Run: headless pygame with SDL's dummy video driver; simulated clock (each Clock.tick advances the game by its frame time, no real sleeping); random seed 0; keys injected as events and as key.get_pressed() state; mouse plan: one left click at the window centre at the start of phase 2, then a move to the lower-right quarter at the start of phase 3.
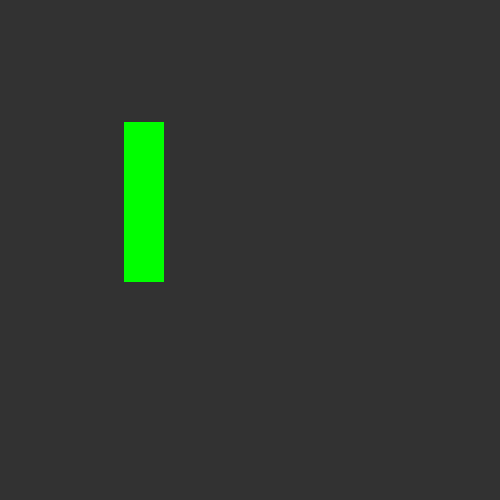
Frame 1 of 4 · flips 1–60 · no input
Frame 2 of 4 · flips 61–180 · clicked the window centre · tapped SPACE, RETURN · held RIGHT (→), D · screen unchanged from frame 1, image omitted
Frame 3 of 4 · flips 181–300 · moved the mouse to the lower-right quarter · held DOWN (↓), S · screen unchanged from frame 2, image omitted
Frame 4 of 4 · flips 301–420 · held LEFT (←), A, UP (↑), W · screen unchanged from frame 3, image omitted

The pygame program that drew these frames:

# import the pygame module
import pygame

# Define the background colour
# using RGB color coding.
background_colour = (50, 50, 50)

# Define the dimensions of
# screen object(width,height)
screen = pygame.display.set_mode((500, 500))

# Set the caption of the screen
pygame.display.set_caption('cock')

# Fill the background colour to the screen
screen.fill(background_colour)

# Update the display using flip
pygame.display.flip()
clicked = False
# Variable to keep our game loop running
running = True
mp = (0, 0)
# Initialing Color
color = (0,255,0)
def button(x, y, width, height, chekerboard):

    

    
    if (mp[0] < x + width and mp[0] > x - width and mp[1] < y + height and mp[1] > y - height):
        print("hi")
        color = (255, 0, 0)
        chekerColorT = (80, 80, 80)
        chekerColor = (200, 200, 200)
    else:
        color = (0, 255, 0)
        chekerColorT = (200, 200, 200)
        chekerColor = (80, 80, 80)
    if (not chekerboard):
        pygame.draw.rect(screen, color, pygame.Rect(x - width, y - height, width, height))
        pygame.draw.rect(screen, color, pygame.Rect(x, y, width, height))
        pygame.draw.rect(screen, color, pygame.Rect(x, y - height, width, height))
        pygame.draw.rect(screen, color, pygame.Rect(x - width, y, width, height))
        pygame.display.flip()
    if (chekerboard):
        pygame.draw.rect(screen, chekerColor, pygame.Rect(x - width, y - height, width, height), 5)
        pygame.draw.rect(screen, chekerColor, pygame.Rect(x, y, width, height), 5)
        pygame.draw.rect(screen, chekerColorT, pygame.Rect(x, y - height, width, height), 5)
        pygame.draw.rect(screen, chekerColorT, pygame.Rect(x - width, y, width, height), 5)
        pygame.display.flip()
# game loop
while running:
    mp = pygame.mouse.get_pos()
    #print(mp[0])
    button(144, 202, 20, 80, False)
    pos = pygame.mouse.get_pos()
# for loop through the event queue
    for event in pygame.event.get():
        # handle MOUSEBUTTONUP
        if event.type == pygame.MOUSEBUTTONDOWN:
            print("click")
        # Check for QUIT event  
        if event.type == pygame.QUIT:
            running = False
